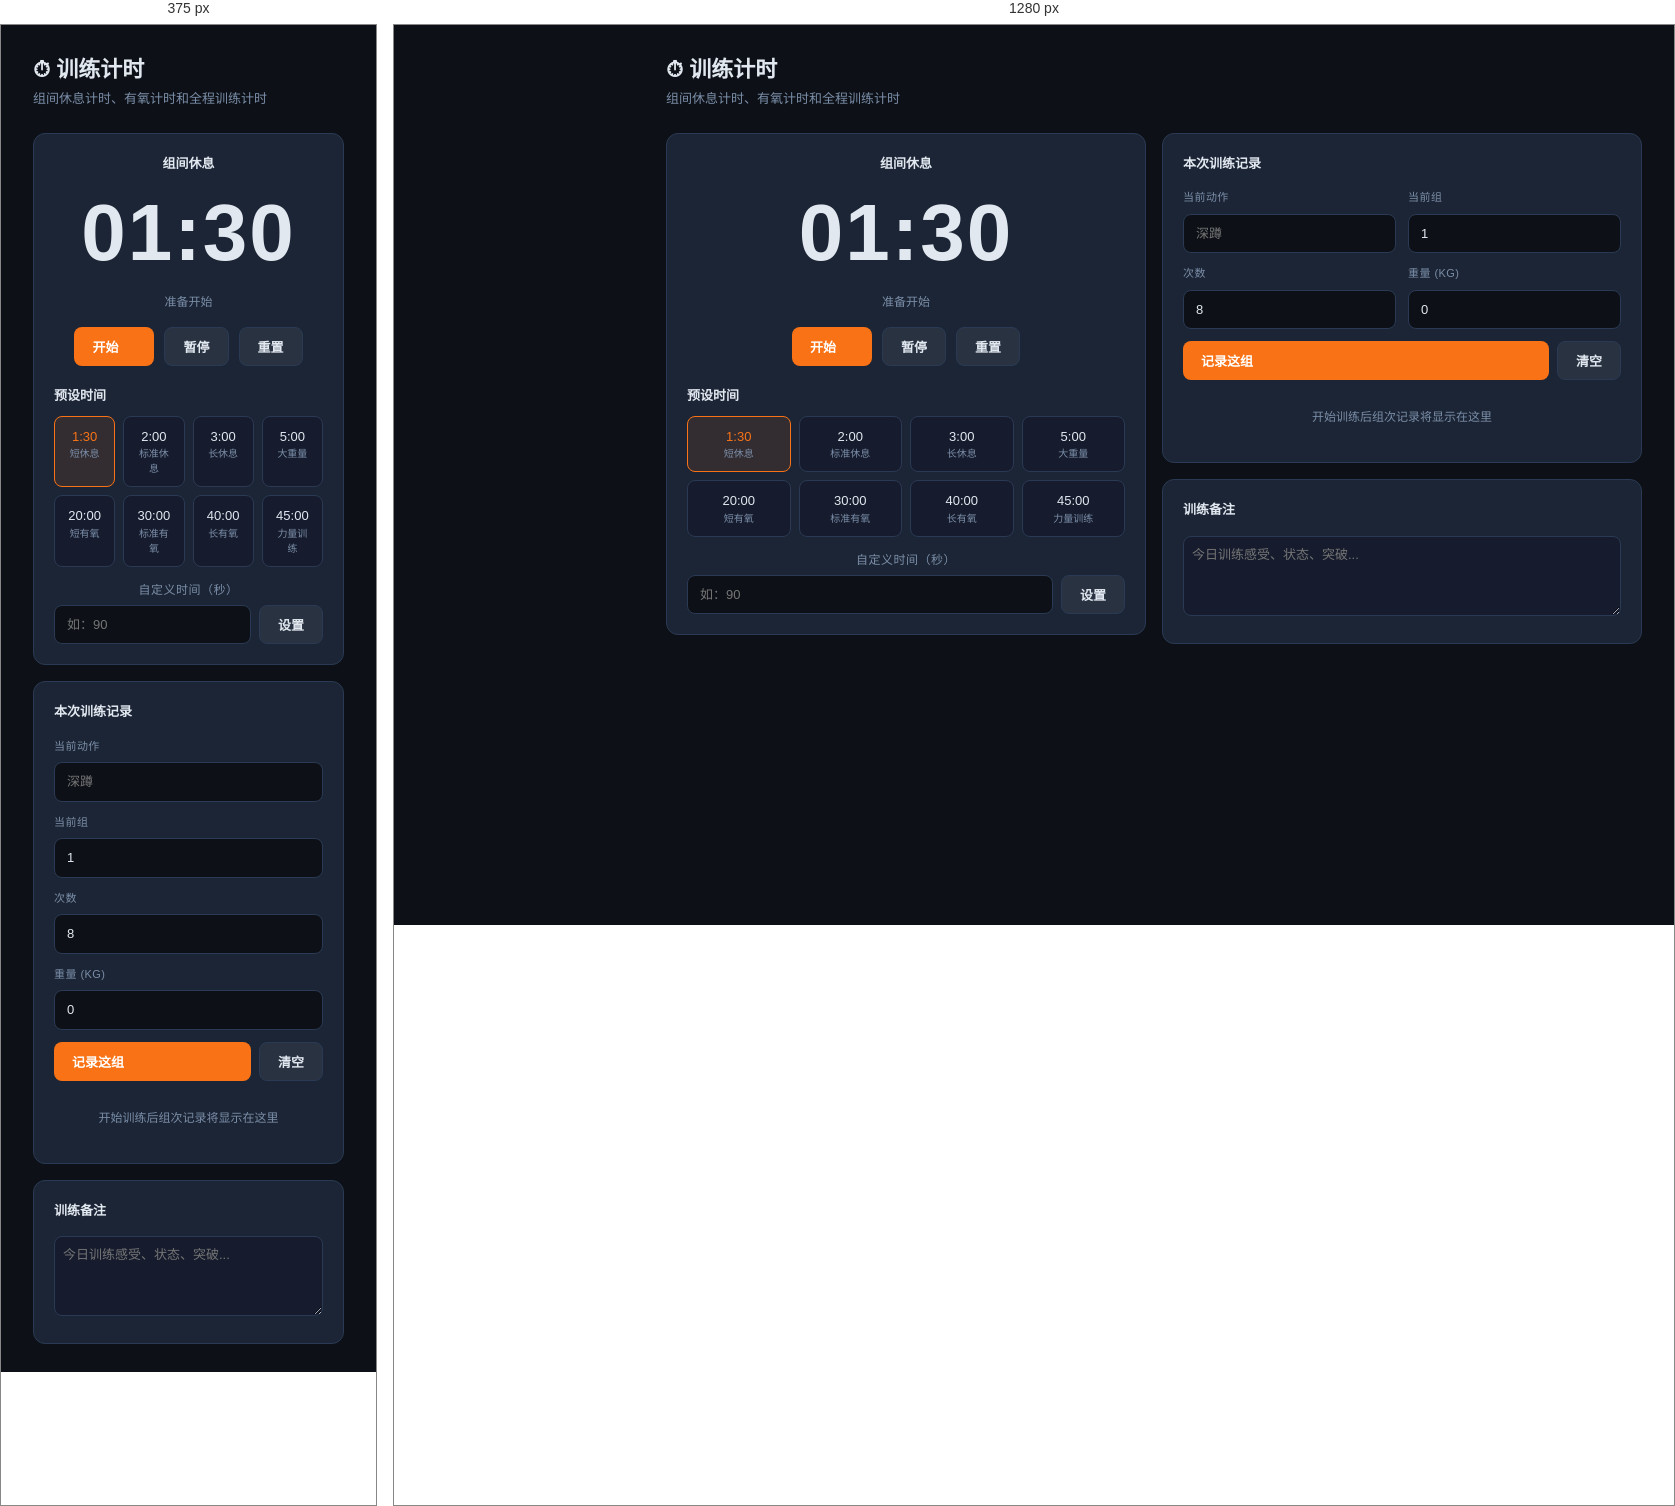
Rendered at 375 px and 1280 px, left to right.

<!-- file: pomodoro.html -->
<!DOCTYPE html>
<html lang="zh-CN">
<head>
<meta charset="UTF-8">
<meta name="viewport" content="width=device-width,initial-scale=1">
<title>训练计时 — SmartFitAgent</title>
<link rel="stylesheet" href="/assets/styles.css">
<style>
.timer-display{font-size:5rem;font-weight:800;font-variant-numeric:tabular-nums;text-align:center;color:var(--text);letter-spacing:2px;line-height:1;margin:20px 0}
.timer-display.running{color:var(--accent)}
.timer-display.warning{color:var(--yellow)}
.timer-display.done{color:var(--green)}
.timer-btns{display:flex;gap:10px;justify-content:center;margin-bottom:20px}
.preset-grid{display:grid;grid-template-columns:repeat(4,1fr);gap:8px}
.preset-btn{background:var(--surface);border:1px solid var(--border);border-radius:8px;padding:10px;text-align:center;cursor:pointer;transition:all .2s;font-size:13px;color:var(--text)}
.preset-btn:hover,.preset-btn.active{border-color:var(--accent);background:rgba(249,115,22,.1);color:var(--accent)}
.set-log{padding:8px 10px;background:var(--surface);border-radius:6px;margin-bottom:6px;display:flex;justify-content:space-between;font-size:13px}
</style>
</head>
<body data-page="pomodoro">
<main class="main-content">
  <div class="page-header">
    <div><h1>⏱ 训练计时</h1><p class="subtitle">组间休息计时、有氧计时和全程训练计时</p></div>
  </div>

  <div class="grid cols2" style="align-items:start">
    <div class="card" style="text-align:center">
      <div class="card-header" style="justify-content:center"><span class="card-title" id="timerLabel">组间休息</span></div>
      <div class="timer-display" id="timerDisplay">01:30</div>
      <div style="margin-bottom:16px;font-size:12px;color:var(--muted)" id="timerStatus">准备开始</div>
      <div class="timer-btns">
        <button class="btn-primary" id="startBtn" onclick="startTimer()" style="min-width:80px">开始</button>
        <button class="btn-secondary" onclick="pauseTimer()">暂停</button>
        <button class="btn-secondary" onclick="resetTimer()">重置</button>
      </div>
      <div class="card-header" style="margin-bottom:10px"><span class="card-title">预设时间</span></div>
      <div class="preset-grid">
        <div class="preset-btn active" onclick="setPreset(90,'组间休息',this)">1:30<div style="font-size:10px;color:var(--muted)">短休息</div></div>
        <div class="preset-btn" onclick="setPreset(120,'组间休息',this)">2:00<div style="font-size:10px;color:var(--muted)">标准休息</div></div>
        <div class="preset-btn" onclick="setPreset(180,'组间休息',this)">3:00<div style="font-size:10px;color:var(--muted)">长休息</div></div>
        <div class="preset-btn" onclick="setPreset(300,'组间休息',this)">5:00<div style="font-size:10px;color:var(--muted)">大重量</div></div>
        <div class="preset-btn" onclick="setPreset(1200,'有氧训练',this)">20:00<div style="font-size:10px;color:var(--muted)">短有氧</div></div>
        <div class="preset-btn" onclick="setPreset(1800,'有氧训练',this)">30:00<div style="font-size:10px;color:var(--muted)">标准有氧</div></div>
        <div class="preset-btn" onclick="setPreset(2400,'有氧训练',this)">40:00<div style="font-size:10px;color:var(--muted)">长有氧</div></div>
        <div class="preset-btn" onclick="setPreset(2700,'全程训练',this)">45:00<div style="font-size:10px;color:var(--muted)">力量训练</div></div>
      </div>
      <div style="margin-top:14px">
        <label style="font-size:12px;color:var(--muted)">自定义时间（秒）</label>
        <div style="display:flex;gap:8px;margin-top:6px">
          <input type="number" id="customSeconds" placeholder="如：90" min="1" style="flex:1">
          <button class="btn-secondary" onclick="setCustom()">设置</button>
        </div>
      </div>
    </div>

    <div>
      <div class="card" style="margin-bottom:16px">
        <div class="card-header"><span class="card-title">本次训练记录</span></div>
        <div class="form-row cols2">
          <div class="form-group"><label>当前动作</label><input id="currentExercise" placeholder="深蹲"></div>
          <div class="form-group"><label>当前组</label><input type="number" id="currentSet" value="1" min="1"></div>
        </div>
        <div class="form-row cols2">
          <div class="form-group"><label>次数</label><input type="number" id="currentReps" value="8" min="1"></div>
          <div class="form-group"><label>重量 (kg)</label><input type="number" id="currentWeight" value="0" step="0.5"></div>
        </div>
        <div style="display:flex;gap:8px;margin-bottom:12px">
          <button class="btn-primary" onclick="logSet()" style="flex:1">记录这组</button>
          <button class="btn-secondary" onclick="clearSetLog()">清空</button>
        </div>
        <div id="setLog" style="max-height:220px;overflow-y:auto">
          <div style="text-align:center;color:var(--muted);font-size:12px;padding:16px">开始训练后组次记录将显示在这里</div>
        </div>
      </div>
      <div class="card">
        <div class="card-header"><span class="card-title">训练备注</span></div>
        <textarea id="sessionNotes" style="width:100%;min-height:80px;background:var(--surface);border:1px solid var(--border);border-radius:8px;color:var(--text);padding:8px;font-size:13px;font-family:inherit;resize:vertical" placeholder="今日训练感受、状态、突破..."></textarea>
      </div>
    </div>
  </div>
</main>
<script>
let totalSeconds=90,left=90,interval=null,running=false,setLogs=[];

function fmt(s){return String(Math.floor(s/60)).padStart(2,'0')+':'+String(s%60).padStart(2,'0');}
function render(){
  const el=document.getElementById('timerDisplay');
  el.textContent=fmt(left);
  el.className='timer-display'+(running?' running':'')+(left<=10&&left>0?' warning':'')+(left===0?' done':'');
  document.getElementById('timerStatus').textContent=left===0?'时间到！':running?`剩余 ${fmt(left)}`:'已暂停';
  document.getElementById('startBtn').textContent=left===0?'重置':running?'运行中':'开始';
}
function startTimer(){
  if(left===0){resetTimer();return;}
  if(running)return;
  running=true;
  interval=setInterval(()=>{
    left=Math.max(0,left-1);render();
    if(left===0){clearInterval(interval);interval=null;running=false;document.getElementById('startBtn').textContent='重置';}
  },1000);
  render();
}
function pauseTimer(){if(interval){clearInterval(interval);interval=null;running=false;render();}}
function resetTimer(){pauseTimer();left=totalSeconds;running=false;render();}
function setPreset(secs,label,btn){
  totalSeconds=secs;left=secs;running=false;pauseTimer();
  document.querySelectorAll('.preset-btn').forEach(b=>b.classList.remove('active'));
  btn.classList.add('active');
  document.getElementById('timerLabel').textContent=label;
  render();
}
function setCustom(){
  const v=parseInt(document.getElementById('customSeconds').value);
  if(!v||v<1)return;
  totalSeconds=v;left=v;running=false;pauseTimer();
  document.querySelectorAll('.preset-btn').forEach(b=>b.classList.remove('active'));
  document.getElementById('timerLabel').textContent='自定义';
  render();
}
function logSet(){
  const ex=document.getElementById('currentExercise').value||'未命名动作';
  const set=document.getElementById('currentSet').value;
  const reps=document.getElementById('currentReps').value;
  const weight=document.getElementById('currentWeight').value;
  const entry={ex,set,reps,weight,time:new Date().toLocaleTimeString('zh-CN',{hour:'2-digit',minute:'2-digit'})};
  setLogs.push(entry);
  document.getElementById('currentSet').value=parseInt(set)+1;
  renderSetLog();
  resetTimer();startTimer();
}
function renderSetLog(){
  const el=document.getElementById('setLog');
  if(!setLogs.length){el.innerHTML='<div style="text-align:center;color:var(--muted);font-size:12px;padding:16px">暂无记录</div>';return;}
  el.innerHTML=setLogs.map((l,i)=>`
    <div class="set-log">
      <span>${i+1}. ${l.ex} — 第${l.set}组 ${l.reps}次 ${l.weight>0?l.weight+'kg':''}</span>
      <span style="color:var(--muted)">${l.time}</span>
    </div>`).join('');
  el.scrollTop=el.scrollHeight;
}
function clearSetLog(){setLogs=[];renderSetLog();}
render();
</script>
<script src="/assets/layout.js"></script>
</body>
</html>


/* @media block from styles.css */
@media(max-width:900px){
  .sidebar{transform:translateX(-100%)}
  .main-content{margin-left:0}
  .stat-grid,.cols2,.cols3,.cols4,.form-row.cols2,.form-row.cols3,.form-row.cols4{grid-template-columns:1fr}
  .measure-grid{grid-template-columns:repeat(2,1fr)}
}